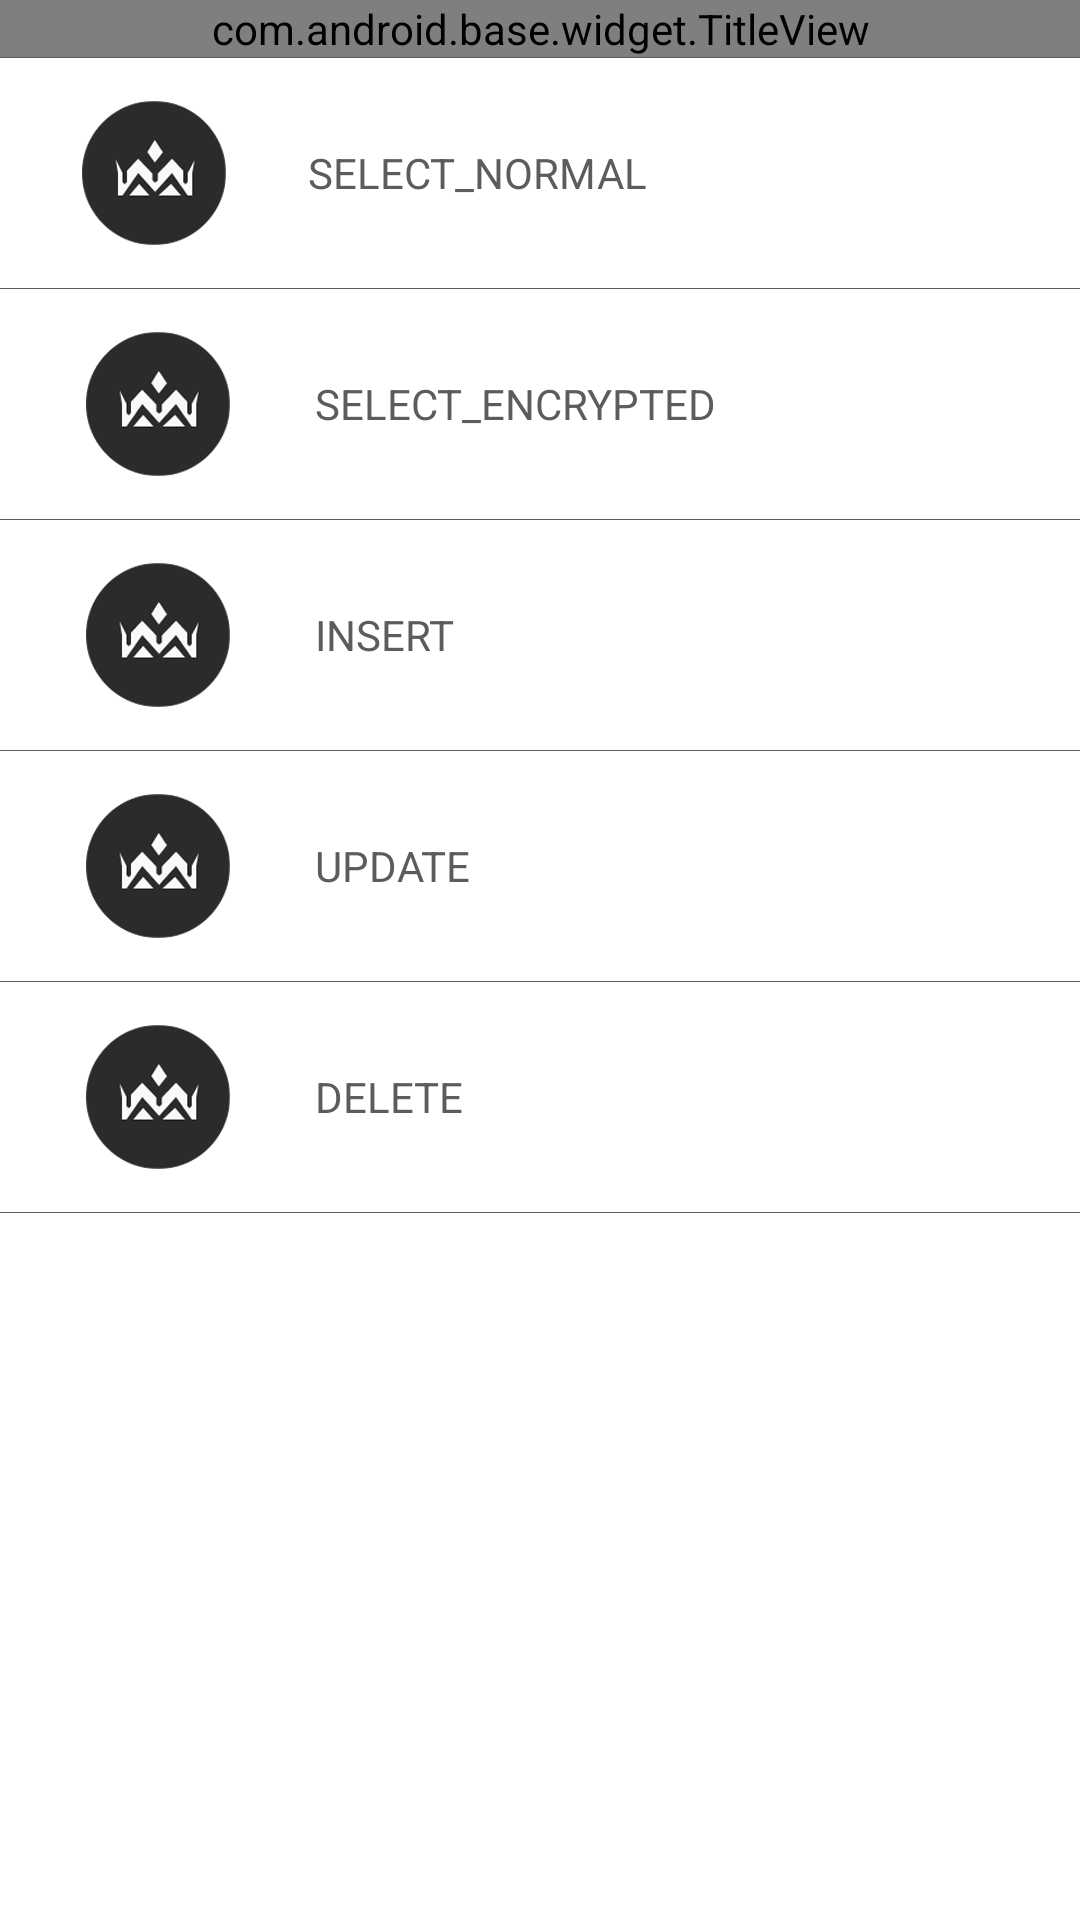

Here is an Android app screen rendered from its layout file. Give the layout XML and the strings, colors and styles it references.
<!-- AndroidManifest.xml: application theme AppTheme -->
<!-- res/layout/activity_item11.xml -->
<LinearLayout style="@style/view_group_parent"
              xmlns:android="http://schemas.android.com/apk/res/android"
              android:orientation="vertical">

    <com.android.base.widget.TitleView
        android:id="@id/title_view"
        android:layout_width="match_parent"
        android:layout_height="wrap_content"/>

    <View style="@style/line_horizontal_gray_style"/>

    <ScrollView
        android:layout_width="match_parent"
        android:layout_height="match_parent"
        android:background="@color/white"
        android:fillViewport="true"
        android:orientation="vertical">

        <LinearLayout
            android:layout_width="match_parent"
            android:layout_height="wrap_content"
            android:background="@color/white"
            android:orientation="vertical">

            <LinearLayout
                android:layout_width="match_parent"
                android:layout_height="match_parent"
                android:background="@color/white"
                android:orientation="vertical">

                <TextView
                    android:id="@+id/item0"
                    android:layout_width="match_parent"
                    android:layout_height="wrap_content"
                    android:background="@drawable/selector_transparent_black_5"
                    android:drawableLeft="@drawable/icon_launcher"
                    android:drawablePadding="25dp"
                    android:gravity="center_vertical"
                    android:paddingBottom="12dp"
                    android:paddingLeft="25dp"
                    android:paddingTop="12dp"
                    android:text="SELECT_NORMAL"
                    android:textColor="@color/font_content"
                    android:textSize="@dimen/font_size_normal"/>

                <View style="@style/line_horizontal_gray_style"/>

                <LinearLayout
                    android:id="@+id/item1"
                    android:layout_width="match_parent"
                    android:layout_height="wrap_content"
                    android:background="@drawable/selector_transparent_black_5"
                    android:gravity="center_vertical"
                    android:orientation="horizontal"
                    android:paddingBottom="12dp"
                    android:paddingLeft="25dp"
                    android:paddingTop="12dp">

                    <ImageView
                        android:layout_width="wrap_content"
                        android:layout_height="wrap_content"
                        android:contentDescription="@null"
                        android:minWidth="55dp"
                        android:src="@drawable/icon_launcher"/>

                    <TextView
                        android:layout_width="wrap_content"
                        android:layout_height="wrap_content"
                        android:layout_marginLeft="25dp"
                        android:text="SELECT_ENCRYPTED"
                        android:textColor="@color/font_content"
                        android:textSize="@dimen/font_size_normal"/>
                </LinearLayout>

                <View style="@style/line_horizontal_gray_style"/>

                <LinearLayout
                    android:id="@+id/item2"
                    android:layout_width="match_parent"
                    android:layout_height="wrap_content"
                    android:background="@drawable/selector_transparent_black_5"
                    android:gravity="center_vertical"
                    android:orientation="horizontal"
                    android:paddingBottom="12dp"
                    android:paddingLeft="25dp"
                    android:paddingTop="12dp">

                    <ImageView
                        android:layout_width="wrap_content"
                        android:layout_height="wrap_content"
                        android:contentDescription="@null"
                        android:minWidth="55dp"
                        android:src="@drawable/icon_launcher"/>

                    <TextView
                        android:layout_width="wrap_content"
                        android:layout_height="wrap_content"
                        android:layout_marginLeft="25dp"
                        android:text="INSERT"
                        android:textColor="@color/font_content"
                        android:textSize="@dimen/font_size_normal"/>
                </LinearLayout>

                <View style="@style/line_horizontal_gray_style"/>

                <LinearLayout
                    android:id="@+id/item3"
                    android:layout_width="match_parent"
                    android:layout_height="wrap_content"
                    android:background="@drawable/selector_transparent_black_5"
                    android:gravity="center_vertical"
                    android:orientation="horizontal"
                    android:paddingBottom="12dp"
                    android:paddingLeft="25dp"
                    android:paddingTop="12dp">

                    <ImageView
                        android:layout_width="wrap_content"
                        android:layout_height="wrap_content"
                        android:contentDescription="@null"
                        android:minWidth="55dp"
                        android:src="@drawable/icon_launcher"/>

                    <TextView
                        android:layout_width="wrap_content"
                        android:layout_height="wrap_content"
                        android:layout_marginLeft="25dp"
                        android:text="UPDATE"
                        android:textColor="@color/font_content"
                        android:textSize="@dimen/font_size_normal"/>
                </LinearLayout>

                <View style="@style/line_horizontal_gray_style"/>

                <LinearLayout
                    android:id="@+id/item4"
                    android:layout_width="match_parent"
                    android:layout_height="wrap_content"
                    android:background="@drawable/selector_transparent_black_5"
                    android:gravity="center_vertical"
                    android:orientation="horizontal"
                    android:paddingBottom="12dp"
                    android:paddingLeft="25dp"
                    android:paddingTop="12dp">

                    <ImageView
                        android:layout_width="wrap_content"
                        android:layout_height="wrap_content"
                        android:contentDescription="@null"
                        android:minWidth="55dp"
                        android:src="@drawable/icon_launcher"/>

                    <TextView
                        android:layout_width="wrap_content"
                        android:layout_height="wrap_content"
                        android:layout_marginLeft="25dp"
                        android:text="DELETE"
                        android:textColor="@color/font_content"
                        android:textSize="@dimen/font_size_normal"/>
                </LinearLayout>

                <View style="@style/line_horizontal_gray_style"/>


            </LinearLayout>

        </LinearLayout>
    </ScrollView>
</LinearLayout>
<!-- resources referenced by this layout -->
<resources>
  <color name="font_content">#ff5c5c5c</color>
  <color name="white">#ffffffff</color>
  <dimen name="font_size_normal">14sp</dimen>
  <!-- drawable icon_launcher: png bitmap (drawable-hdpi, 4963 bytes) -->
  <style name="line_horizontal_gray_style">
          <item name="android:layout_width">match_parent</item>
          <item name="android:layout_height">1px</item>
          <item name="android:background">@color/line_grey</item>
      </style>
  <style name="view_group_parent">
          <item name="android:layout_width">match_parent</item>
          <item name="android:layout_height">match_parent</item>
          <item name="android:background">@color/title_bg_color</item>
          
          <item name="android:fitsSystemWindows">true</item>
          
          <item name="android:clipToPadding">false</item>
      </style>
  <style name="AppTheme" parent="android:Theme.Light">
          
          <item name="android:windowNoTitle">true</item>
      </style>
  <color name="line_grey">#ff5c5c5c</color>
  <color name="title_bg_color">#FFFFFF</color>
</resources>
